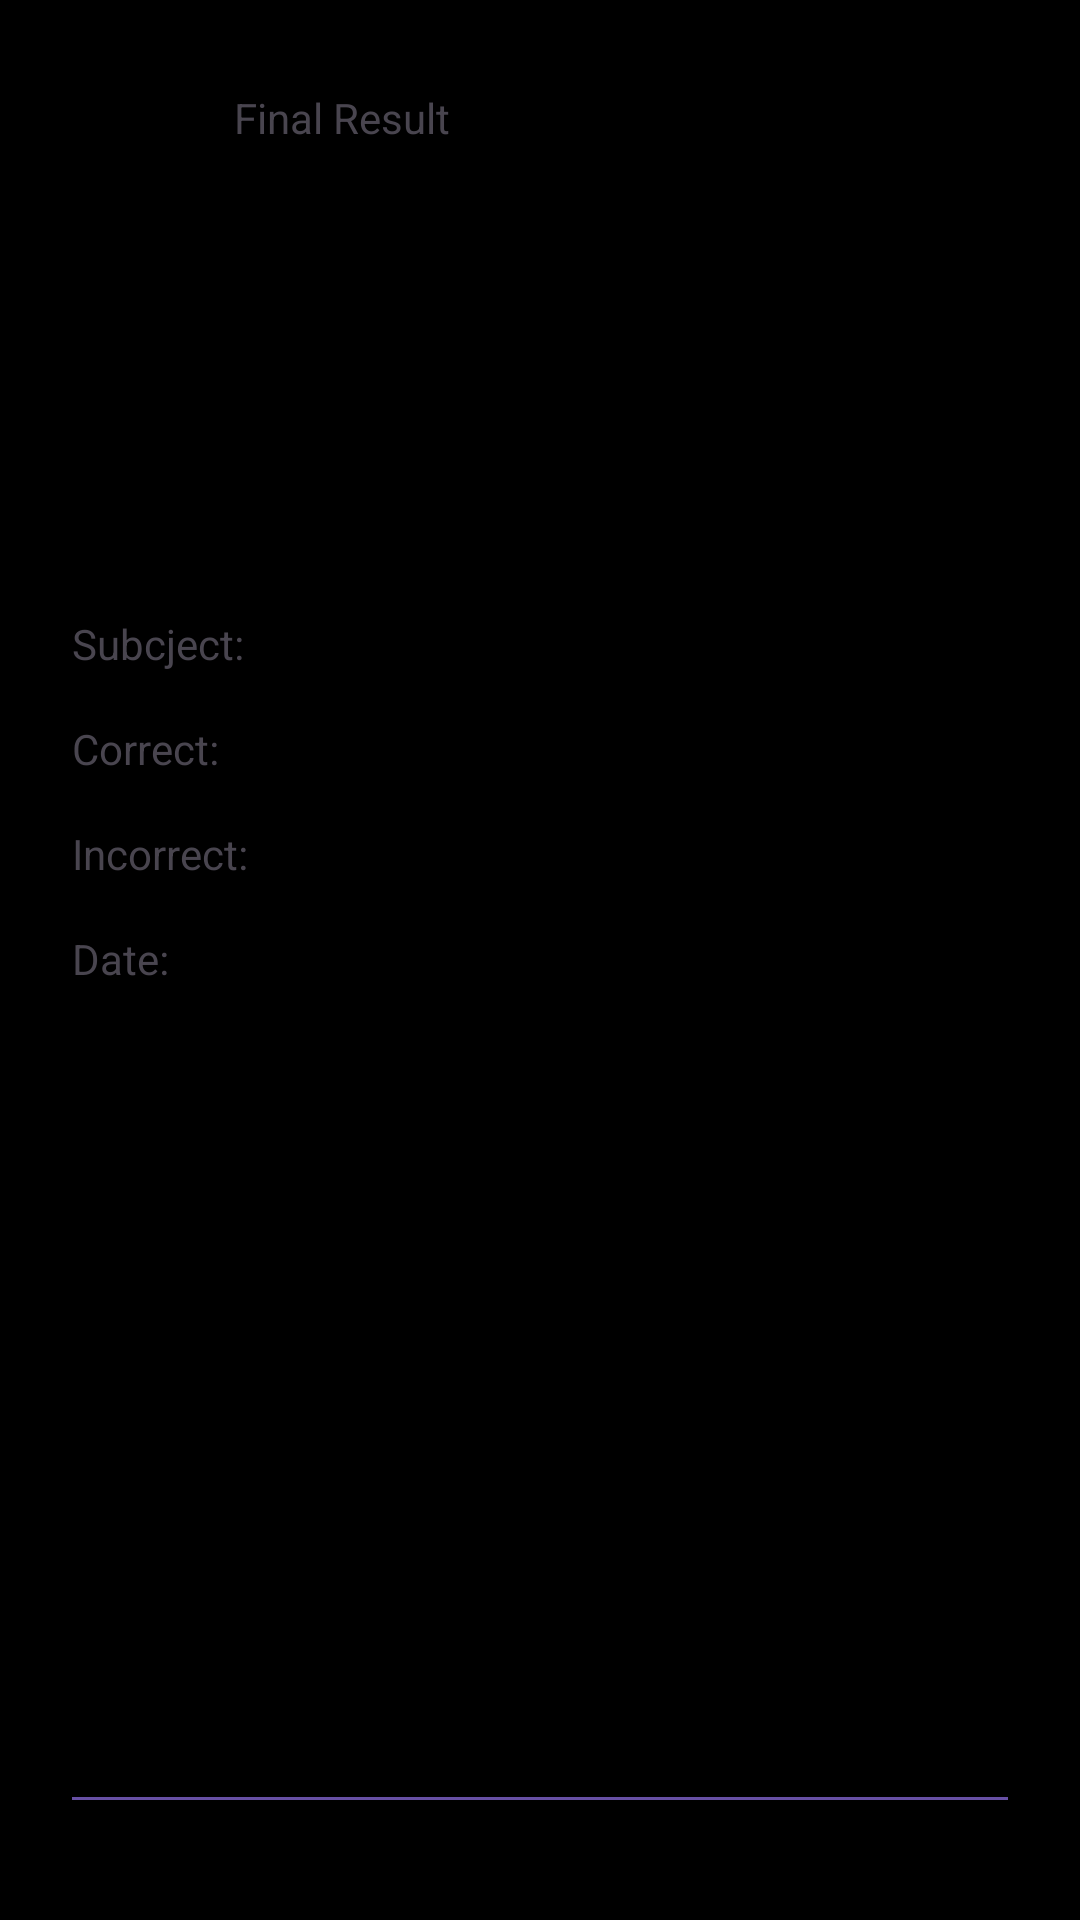

Layout XML and referenced resources for this Android screen:
<!-- AndroidManifest.xml: application theme Theme.UlazniTestovi -->
<!-- res/layout/activity_final_result.xml -->
<?xml version="1.0" encoding="utf-8"?>
<androidx.constraintlayout.widget.ConstraintLayout xmlns:android="http://schemas.android.com/apk/res/android"
    xmlns:app="http://schemas.android.com/apk/res-auto"
    xmlns:tools="http://schemas.android.com/tools"
    android:layout_width="match_parent"
    android:layout_height="match_parent"
    android:background="@color/black"
    tools:context=".ui.FinalResultActivity">


    <ImageView
        android:id="@+id/imageViewFinalResultQuiz"
        android:layout_width="30dp"
        android:layout_height="30dp"
        android:layout_marginStart="24dp"
        android:layout_marginTop="24dp"
        android:background="?selectableItemBackgroundBorderless"
        android:padding="4dp"
        app:layout_constraintStart_toStartOf="parent"
        app:layout_constraintTop_toTopOf="parent"
        app:srcCompat="@drawable/arrow"
        app:tint="@color/white" />

    <TextView
        android:id="@+id/result_"
        style="@style/titleTextStyle"
        android:layout_width="wrap_content"
        android:layout_height="wrap_content"
        android:layout_marginStart="24dp"
        android:text="Final Result"
        app:layout_constraintBottom_toBottomOf="@+id/imageViewFinalResultQuiz"
        app:layout_constraintStart_toEndOf="@+id/imageViewFinalResultQuiz"
        app:layout_constraintTop_toTopOf="@+id/imageViewFinalResultQuiz" />

    <TextView
        android:id="@+id/tvWellDone"
        android:layout_width="wrap_content"
        android:layout_height="wrap_content"
        android:layout_marginTop="32dp"
        android:textColor="@color/white"
        android:textSize="18sp"
        android:textStyle="bold"
        app:layout_constraintStart_toStartOf="@+id/imageViewFinalResultQuiz"
        app:layout_constraintTop_toBottomOf="@+id/result_"
        tools:text="Well Done, Hud2456" />

    <TextView
        android:id="@+id/textView10"
        android:layout_width="wrap_content"
        android:layout_height="wrap_content"
        android:layout_marginTop="100dp"
        android:text="Subcject:"
        app:layout_constraintStart_toStartOf="@+id/tvWellDone"
        app:layout_constraintTop_toBottomOf="@+id/tvWellDone" />

    <TextView
        android:id="@+id/textView11"
        android:layout_width="wrap_content"
        android:layout_height="wrap_content"
        android:layout_marginTop="16dp"
        android:text="Correct:"
        app:layout_constraintStart_toStartOf="@+id/textView10"
        app:layout_constraintTop_toBottomOf="@+id/textView10" />

    <TextView
        android:id="@+id/textView12"
        android:layout_width="wrap_content"
        android:layout_height="wrap_content"
        android:layout_marginTop="16dp"
        android:text="Incorrect:"
        app:layout_constraintStart_toStartOf="@+id/textView11"
        app:layout_constraintTop_toBottomOf="@+id/textView11" />


    <TextView
        android:id="@+id/textView15"
        android:layout_width="wrap_content"
        android:layout_height="wrap_content"
        android:layout_marginTop="16dp"
        android:text="Date:"
        app:layout_constraintStart_toStartOf="@+id/textView12"
        app:layout_constraintTop_toBottomOf="@+id/textView12" />

    <TextView
        android:id="@+id/textView16"
        android:layout_width="wrap_content"
        android:layout_height="wrap_content"
        android:layout_marginStart="40dp"
        app:layout_constraintBottom_toBottomOf="@+id/textView10"
        app:layout_constraintStart_toEndOf="@+id/textView10"
        app:layout_constraintTop_toTopOf="@+id/textView10"
        tools:text="Math" />

    <com.google.android.material.button.MaterialButton
        android:id="@+id/btnFinishQuiz"
        android:layout_width="0dp"
        android:layout_height="1dp"
        android:layout_marginStart="24dp"
        android:layout_marginEnd="24dp"
        android:layout_marginBottom="40dp"
        android:imeOptions="actionDone"
        android:singleLine="true"
        android:text="Finish"
        android:textAllCaps="false"
        app:layout_constraintBottom_toBottomOf="parent"
        app:layout_constraintEnd_toEndOf="parent"
        app:layout_constraintStart_toStartOf="parent" />

    <TextView
        android:id="@+id/textView19"
        android:layout_width="wrap_content"
        android:layout_height="wrap_content"
        app:layout_constraintBottom_toBottomOf="@+id/textView11"
        app:layout_constraintStart_toStartOf="@+id/textView16"
        app:layout_constraintTop_toTopOf="@+id/textView11"
        tools:text="3" />

    <TextView
        android:id="@+id/textView27"
        android:layout_width="wrap_content"
        android:layout_height="wrap_content"
        app:layout_constraintBottom_toBottomOf="@+id/textView12"
        app:layout_constraintStart_toStartOf="@+id/textView19"
        app:layout_constraintTop_toTopOf="@+id/textView12"
        tools:text="2" />


    <TextView
        android:id="@+id/textView30"
        android:layout_width="0dp"
        android:layout_height="wrap_content"
        app:layout_constraintBottom_toBottomOf="@+id/textView15"
        app:layout_constraintStart_toStartOf="@+id/textView27"
        app:layout_constraintTop_toTopOf="@+id/textView15"
        tools:text="27 Oct 2020 09:15 AM" />

</androidx.constraintlayout.widget.ConstraintLayout>
<!-- resources referenced by this layout -->
<resources>
  <color name="black">#FF000000</color>
  <color name="white">#FFFFFFFF</color>
  <style name="titleTextStyle" />
  <style name="Theme.UlazniTestovi" parent="Base.Theme.UlazniTestovi" />
  <style name="Base.Theme.UlazniTestovi" parent="Theme.Material3.DayNight.NoActionBar">
          
          
      </style>
</resources>
